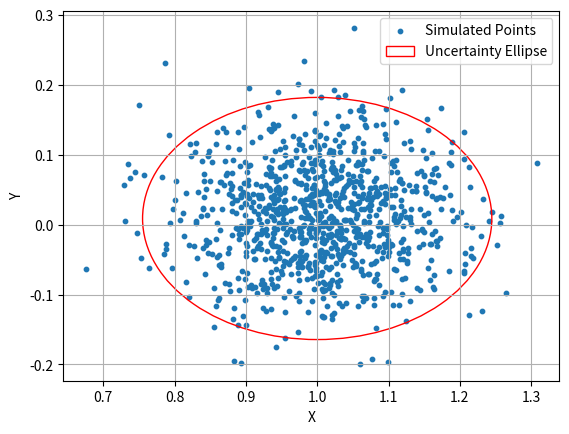

This figure's Python source:
import numpy as np
import matplotlib.pyplot as plt
from matplotlib.patches import Ellipse

# Define parameters
np.random.seed(42)
mean = np.array([1, np.radians(0.5)])  # Convert degrees to radians
cov = np.array([[0.01, 0], [0, 0.005]])

# Monte Carlo
num_samples = 1000
samples = np.random.multivariate_normal(mean, cov, num_samples)

# Create the scatter plot
plt.scatter(samples[:, 0], samples[:, 1], s=10, label='Simulated Points')

s=np.sqrt(5.991) 
eigvals, eigvecs = np.linalg.eig(cov)
angle = np.degrees(np.arctan2(eigvecs[1, 0], eigvecs[0, 0]))
ellipse = Ellipse(mean, 2 * s * np.sqrt(eigvals[0]), 2 * s * np.sqrt(eigvals[1]),
                  angle=angle, edgecolor='r', facecolor='none', label='Uncertainty Ellipse')
plt.gca().add_patch(ellipse)

plt.xlabel('X')
plt.ylabel('Y')
plt.legend()
plt.grid()

# Show or save the plot
plt.show()
